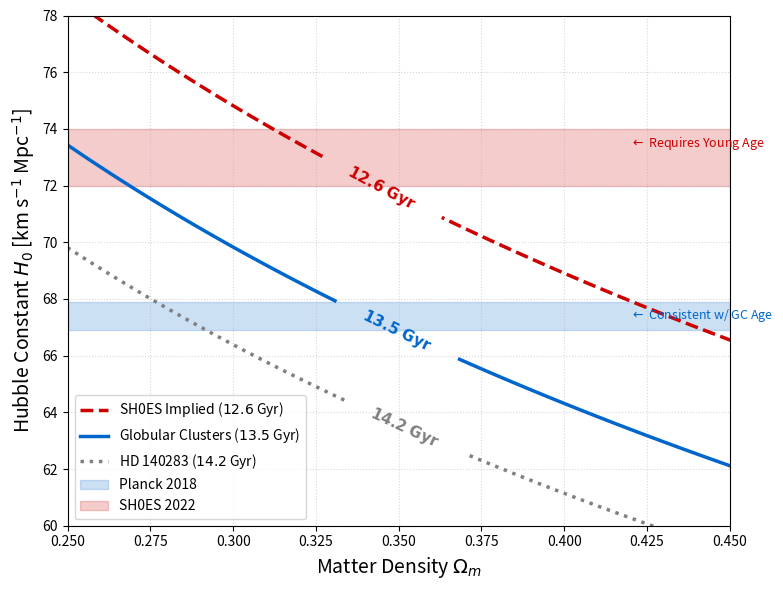

Source code (Python):
# -*- coding: utf-8 -*-
"""
Figure 1: Conceptual illustration of how the cosmic age prior breaks
the H0-Omega_m degeneracy in flat LambdaCDM.

This figure is purely analytic - it does NOT use SN data. It shows
contours of constant cosmic age t0(H0, Om) overlaid with Planck/SH0ES bands.
"""
import numpy as np
import matplotlib.pyplot as plt
import matplotlib.patches as mpatches
from matplotlib.lines import Line2D
from scipy.integrate import quad

def age_gyr(H0, Om):
    """Cosmic age in Gyr for flat LambdaCDM."""
    integ, _ = quad(lambda z: 1/((1+z)*np.sqrt(Om*(1+z)**3 + (1-Om))),
                     0, np.inf)
    return (977.8 / H0) * integ

def run_plot():
    Om_grid = np.linspace(0.2, 0.5, 120)
    H0_grid = np.linspace(55, 80, 120)
    X, Y = np.meshgrid(Om_grid, H0_grid)
    Z = np.zeros_like(X)
    for i in range(X.shape[0]):
        for j in range(X.shape[1]):
            Z[i, j] = age_gyr(Y[i, j], X[i, j])

    fig, ax = plt.subplots(figsize=(8, 6))

    # Reference bands
    ax.axhspan(66.9, 67.9, color='#0066cc', alpha=0.2, zorder=1)
    ax.axhspan(72.0, 74.0, color='#cc0000', alpha=0.2, zorder=1)

    # Age contours
    levels = [12.6, 13.5, 14.2]
    colors = ['#cc0000', '#0066cc', 'gray']
    styles = ['--', '-', ':']
    labels = [
        r'SH0ES Implied ($12.6$ Gyr)',
        r'Globular Clusters ($13.5$ Gyr)',
        r'HD 140283 ($14.2$ Gyr)'
    ]

    CS = ax.contour(X, Y, Z, levels=levels, colors=colors,
                    linestyles=styles, linewidths=2.5)

    fmt = {l: rf'$\mathbf{{{l}\ Gyr}}$' for l in levels}
    ax.clabel(CS, inline=True, fontsize=11, fmt=fmt,
              manual=[(0.35, 73), (0.35, 67), (0.35, 63)])

    ax.text(0.42, 73.5, r"$\leftarrow$ Requires Young Age",
            fontsize=9, color='#cc0000', va='center')
    ax.text(0.42, 67.4, r"$\leftarrow$ Consistent w/ GC Age",
            fontsize=9, color='#0066cc', va='center')

    ax.set_xlabel(r'Matter Density $\Omega_m$', fontsize=14)
    ax.set_ylabel(r'Hubble Constant $H_0$ [km s$^{-1}$ Mpc$^{-1}$]', fontsize=14)
    ax.set_xlim(0.25, 0.45)
    ax.set_ylim(60, 78)

    proxies = [Line2D([0], [0], color=c, ls=s, lw=2.5)
               for c, s in zip(colors, styles)]
    p_patch = mpatches.Patch(color='#0066cc', alpha=0.2, label='Planck 2018')
    s_patch = mpatches.Patch(color='#cc0000', alpha=0.2, label='SH0ES 2022')

    ax.legend(proxies + [p_patch, s_patch],
              labels + ['Planck 2018', 'SH0ES 2022'],
              loc='lower left', fontsize=10)

    ax.grid(True, linestyle=':', alpha=0.5)
    plt.tight_layout()
    plt.savefig('Figure1_Concept.pdf', bbox_inches='tight')
    plt.savefig('Figure1_Concept.png', dpi=200, bbox_inches='tight')
    print("Saved Figure1_Concept.pdf / .png")

if __name__ == "__main__":
    run_plot()
